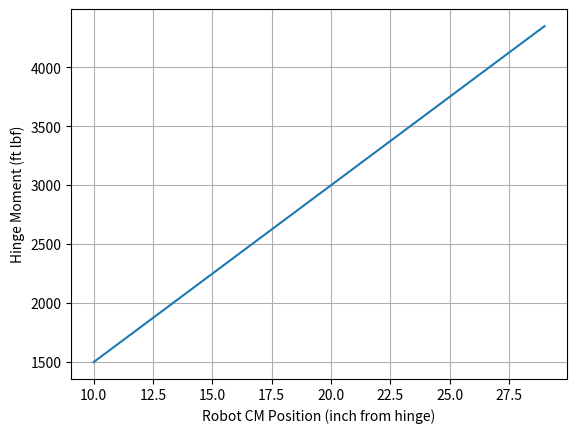
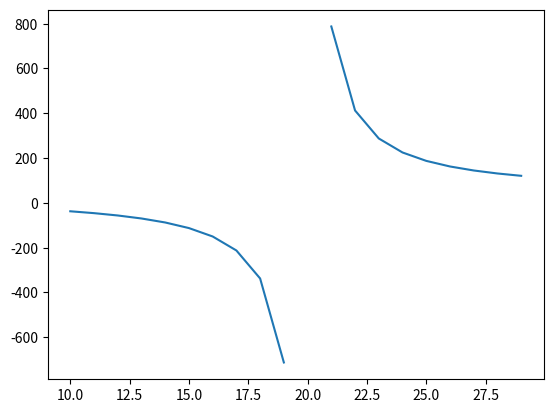

The matplotlib source for these figures, in order:
# -*- coding: utf-8 -*-
"""
Spyder Editor

This is a temporary script file.
"""

import matplotlib.pyplot as pl
import numpy as np

l = 40
w = 150
X = np.arange(0.25*l, 0.75*l)

m = X * w

pl.figure(1)
pl.plot(X,m)
pl.xlabel('Robot CM Position (inch from hinge)')
pl.ylabel('Hinge Moment (ft lbf)')
pl.grid()

f = np.zeros(X.size)
f = w * X / (2*(2*X-l))

        
pl.figure(2)
pl.plot(X,f)